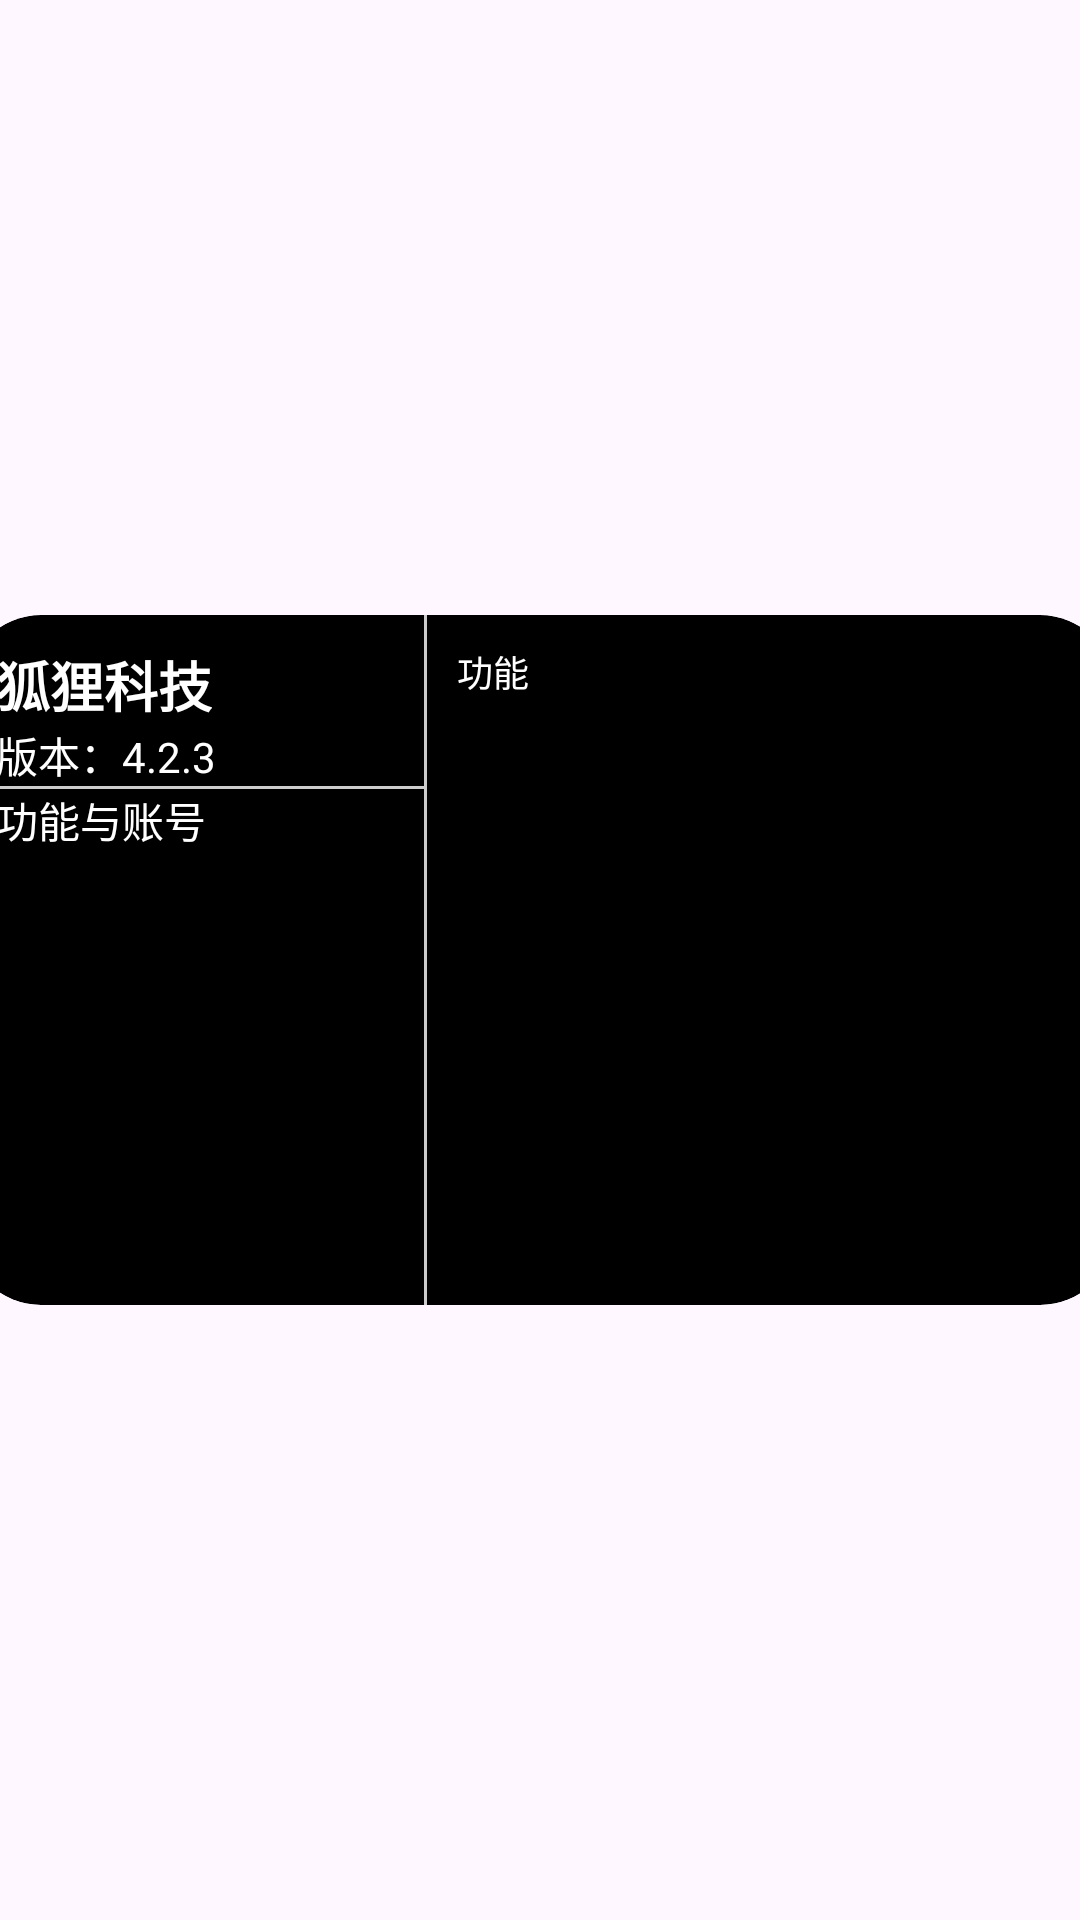

Android layout source for this screen:
<!-- AndroidManifest.xml: application theme Theme.Red -->
<!-- res/layout/service_window.xml -->
<?xml version="1.0" encoding="utf-8"?>
<LinearLayout
     xmlns:android="http://schemas.android.com/apk/res/android"
     xmlns:app="http://schemas.android.com/apk/res-auto"
     android:layout_height="match_parent"
     android:layout_width="match_parent"
     android:gravity="center"
     android:id="@+id/coordinator">

    <androidx.constraintlayout.widget.ConstraintLayout
         android:layout_height="match_parent"
         android:layout_width="match_parent">

        <androidx.cardview.widget.CardView
             android:layout_height="230dp"
             android:layout_width="0dp"
             app:layout_constraintTop_toTopOf="parent"
             app:layout_constraintStart_toStartOf="parent"
             app:layout_constraintDimensionRatio="5:3"
             app:cardElevation="0dp"
             app:layout_constraintEnd_toEndOf="parent"
             app:cardBackgroundColor="#000000"
             app:layout_constraintBottom_toBottomOf="parent"
             app:cardCornerRadius="25dp"
             android:id="@+id/cardView">

            <LinearLayout
                 android:layout_height="match_parent"
                 android:layout_width="match_parent"
                 android:orientation="horizontal">

                <LinearLayout
                     android:layout_height="match_parent"
                     android:layout_width="0dp"
                     android:orientation="vertical"
                     android:paddingBottom="10dp"
                     android:paddingLeft="10dp"
                     android:layout_weight="4"
                     android:paddingTop="10dp">

                    <TextView
                         android:layout_height="wrap_content"
                         android:layout_width="wrap_content"
                         android:textSize="18sp"
                         android:textColor="#fff"
                         android:textStyle="bold"
                         android:text="@string/app_name" />

                    <TextView
                         android:layout_height="wrap_content"
                         android:layout_width="wrap_content"
                         android:textSize="14sp"
                         android:textColor="#fff"
                         android:text="@string/app_version" />

                    <View
                         android:layout_height="1dp"
                         android:layout_width="match_parent"
                         android:background="#CCCCCC" />

                    <TextView
                         android:layout_height="wrap_content"
                         android:layout_width="wrap_content"
                         android:textSize="14sp"
                         android:textColor="#fff"
                         android:text="功能与账号" />

                    <androidx.recyclerview.widget.RecyclerView
                         android:layout_height="match_parent"
                         android:layout_width="match_parent"
                         android:id="@+id/FunctionList" />

                </LinearLayout>

                <View
                     android:layout_height="match_parent"
                     android:layout_width="1dp"
                     android:background="#CCCCCC" />

                <LinearLayout
                     android:layout_height="match_parent"
                     android:layout_width="0dp"
                     android:padding="10dp"
                     android:orientation="vertical"
                     android:layout_weight="6">

                    <TextView
                         android:layout_height="wrap_content"
                         android:layout_width="wrap_content"
                         android:textSize="12sp"
                         android:textColor="#fff"
                         android:text="功能"
                         android:id="@+id/FunctionName" />

                    <androidx.recyclerview.widget.RecyclerView
                         android:layout_height="match_parent"
                         android:layout_width="match_parent"
                         android:id="@+id/FunctionList2" />

                </LinearLayout>

            </LinearLayout>

        </androidx.cardview.widget.CardView>

    </androidx.constraintlayout.widget.ConstraintLayout>

</LinearLayout>
<!-- resources referenced by this layout -->
<resources>
  <string name="app_name">狐狸科技</string>
  <string name="app_version">版本：4.2.3</string>
  <style name="Base.AppTheme" parent="Theme.Material3.DayNight.NoActionBar">
          
          <item name="colorPrimary">?attr/inversePrimaryColor</item>
      </style>
  <color name="red_background">#fffff8f8</color>
  <color name="red_error">#ffba1a1a</color>
  <color name="red_errorContainer">#ffffdad6</color>
  <color name="red_inverseOnSurface">#fffaeeef</color>
  <color name="red_inversePrimary">#ffffb1c8</color>
  <color name="red_inverseSurface">#ff352f30</color>
  <color name="red_onBackground">#ff201a1b</color>
  <color name="red_onError">#ffffffff</color>
  <color name="red_onErrorContainer">#ff410002</color>
  <color name="red_onPrimary">#ffffffff</color>
  <color name="red_onPrimaryContainer">#ff7a2949</color>
  <color name="red_onSecondary">#ffffffff</color>
  <color name="red_onSecondaryContainer">#ff5a3f47</color>
  <color name="red_onSurface">#ff201a1b</color>
  <color name="red_onSurfaceVariant">#ff4c4546</color>
  <color name="red_onTertiary">#ffffffff</color>
  <color name="red_onTertiaryContainer">#ff613f20</color>
  <color name="red_outline">#ff7d7576</color>
  <color name="red_outlineVariant">#ffd5c4c8</color>
  <color name="red_primary">#ff984161</color>
  <color name="red_primaryContainer">#ffffd9e2</color>
  <color name="red_scrim">#ff000000</color>
  <color name="red_secondary">#ff74565f</color>
  <color name="red_secondaryContainer">#ffffd9e2</color>
  <color name="red_surface">#fffff8f8</color>
  <color name="red_surfaceTint">#ff984161</color>
  <color name="red_surfaceVariant">#ffebe0e1</color>
  <color name="red_tertiary">#ff7c5635</color>
  <color name="red_tertiaryContainer">#ffffdcc1</color>
  <color name="red_surfaceBright">#fffff8f8</color>
  <color name="red_surfaceDim">#ffe3d7d9</color>
  <color name="red_surfaceContainer">#fff7ebec</color>
  <color name="red_surfaceContainerHigh">#fff1e5e7</color>
  <color name="red_surfaceContainerHighest">#ffebe0e1</color>
  <color name="red_surfaceContainerLow">#fffdf1f2</color>
  <color name="red_surfaceContainerLowest">#ffffffff</color>
</resources>
